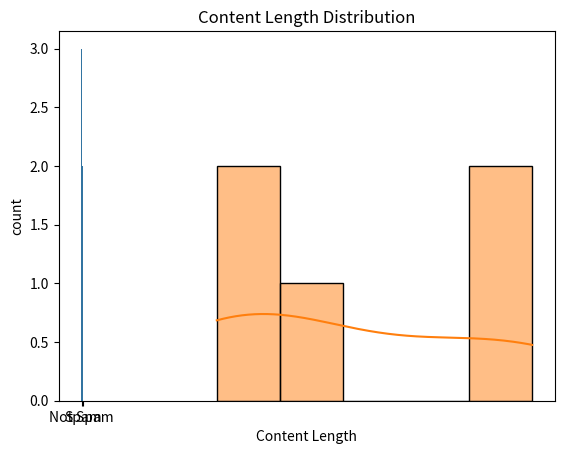

Reproduce this figure in Python.
import pandas as pd
import seaborn as sns
import matplotlib.pyplot as plt

# Sample email-like data (as a dictionary)
data = {
    'Email_ID': [1, 2, 3, 4, 5],
    'Sender': ['[email redacted]', '[email redacted]', '[email redacted]', '[email redacted]', '[email redacted]'],
    'Spam': [0, 1, 0, 1, 0],
    'Content_Length': [120, 350, 180, 400, 150]
}

# Convert to DataFrame
df = pd.DataFrame(data)

# Display the data
print("Dataset:")
print(df)

# Basic Info
print("\nInfo:")
print(df.info())

# Summary
print("\nSummary Statistics:")
print(df.describe())

# Spam vs Not Spam Count
sns.countplot(x='Spam', data=df)
plt.title("Spam vs Not Spam")
plt.xticks([0, 1], ['Not Spam', 'Spam'])
plt.show()

# Content Length Distribution
sns.histplot(df['Content_Length'], bins=5, kde=True)
plt.title("Content Length Distribution")
plt.xlabel("Content Length")
plt.show()
